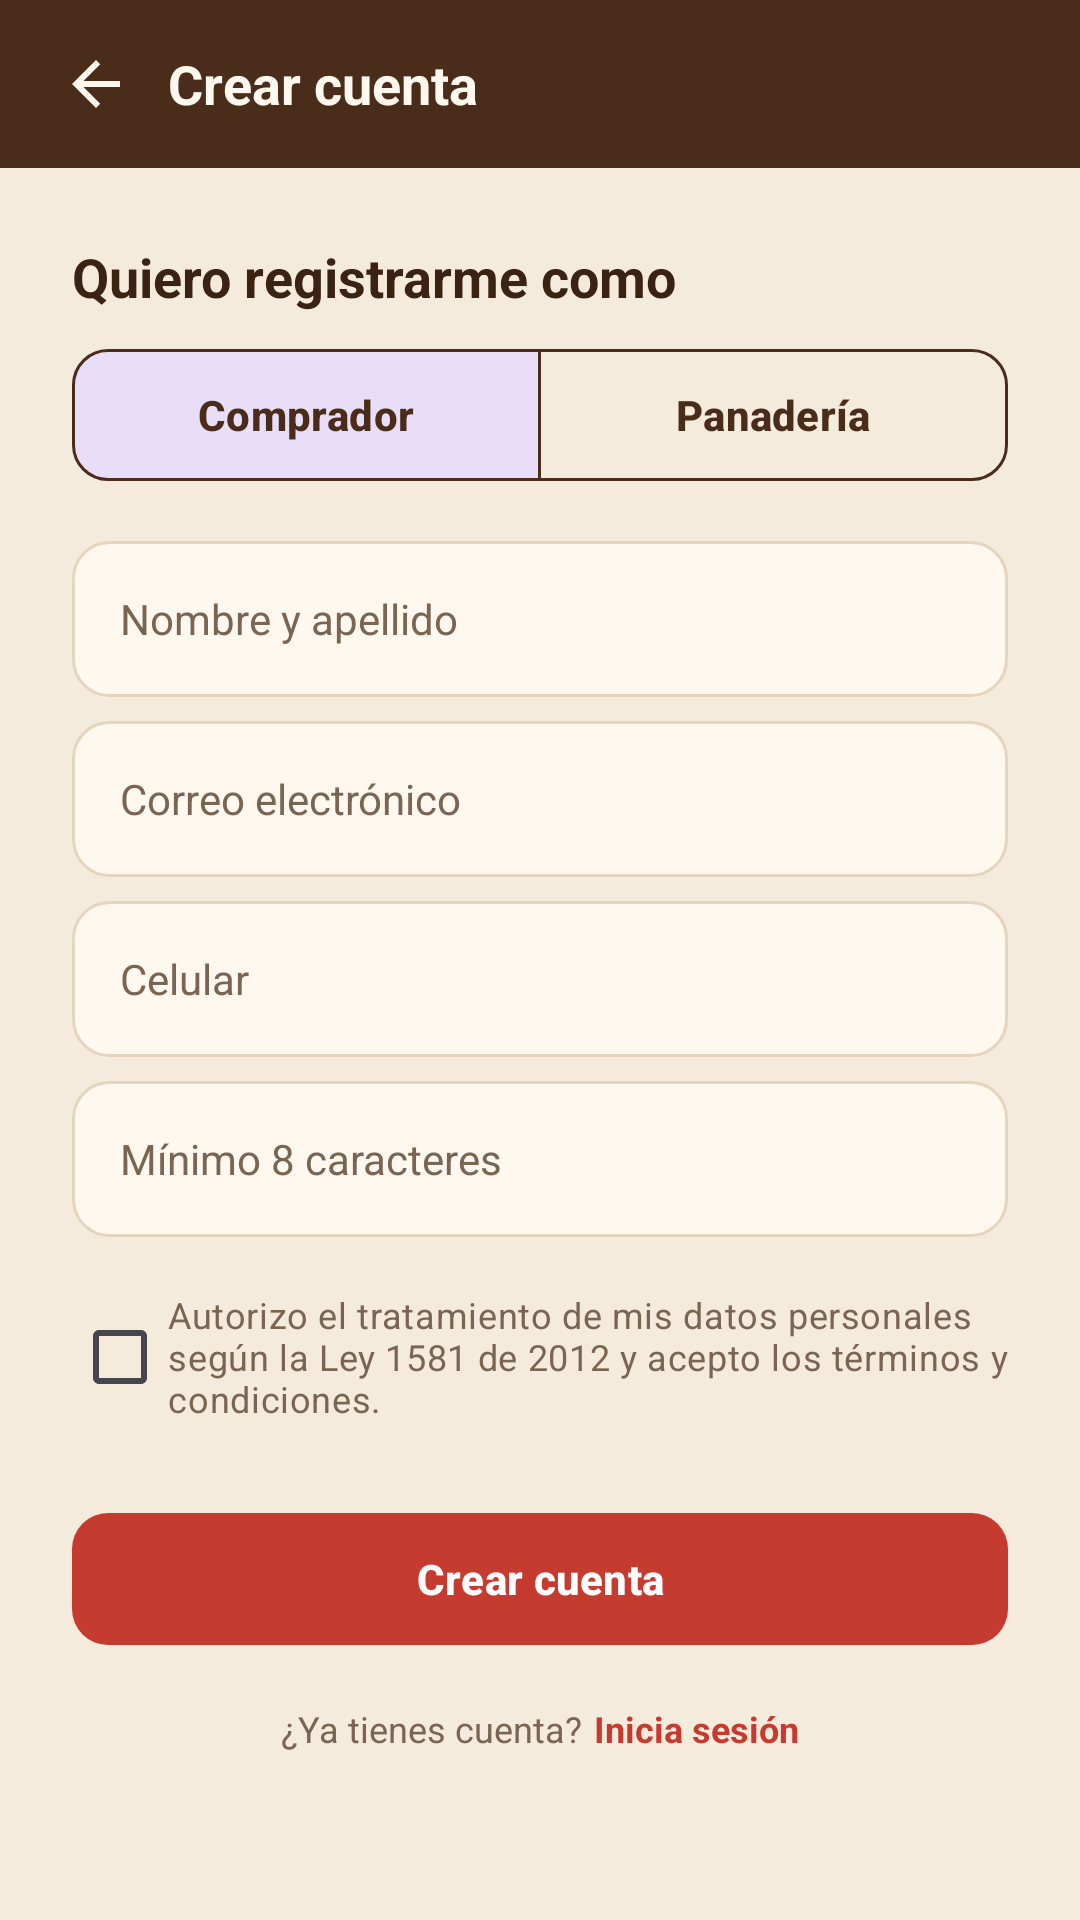

Layout XML and referenced resources for this Android screen:
<!-- AndroidManifest.xml: application theme Theme.Solopan -->
<!-- res/layout/activity_register.xml -->
<?xml version="1.0" encoding="utf-8"?>
<LinearLayout xmlns:android="http://schemas.android.com/apk/res/android"
    android:layout_width="match_parent"
    android:layout_height="match_parent"
    android:orientation="vertical">

    <LinearLayout
        android:layout_width="match_parent"
        android:layout_height="@dimen/topbar_height"
        android:background="@color/brown_dark"
        android:gravity="center_vertical"
        android:orientation="horizontal"
        android:paddingHorizontal="@dimen/spacing_s">

        <ImageButton
            android:id="@+id/btnBack"
            android:layout_width="48dp"
            android:layout_height="48dp"
            android:background="@android:color/transparent"
            android:contentDescription="@string/cd_back"
            android:src="@drawable/ic_arrow_back" />

        <TextView
            style="@style/Text.Subtitle"
            android:layout_width="wrap_content"
            android:layout_height="wrap_content"
            android:text="@string/register_title"
            android:textColor="@color/text_on_dark" />
    </LinearLayout>

    <ScrollView
        android:layout_width="match_parent"
        android:layout_height="0dp"
        android:layout_weight="1">

        <LinearLayout
            android:layout_width="match_parent"
            android:layout_height="wrap_content"
            android:orientation="vertical"
            android:padding="@dimen/spacing_l">

            <TextView
                style="@style/Text.Subtitle"
                android:layout_width="wrap_content"
                android:layout_height="wrap_content"
                android:text="@string/register_role_label" />

            <com.google.android.material.button.MaterialButtonToggleGroup
                android:id="@+id/toggleRole"
                xmlns:app="http://schemas.android.com/apk/res-auto"
                android:layout_width="match_parent"
                android:layout_height="wrap_content"
                android:layout_marginTop="@dimen/spacing_s"
                app:checkedButton="@id/btnRoleBuyer"
                app:selectionRequired="true"
                app:singleSelection="true">

                <com.google.android.material.button.MaterialButton
                    android:id="@+id/btnRoleBuyer"
                    style="@style/Widget.Solopan.Button.Outlined"
                    android:layout_width="0dp"
                    android:layout_height="wrap_content"
                    android:layout_weight="1"
                    android:text="@string/role_buyer" />

                <com.google.android.material.button.MaterialButton
                    android:id="@+id/btnRoleBakery"
                    style="@style/Widget.Solopan.Button.Outlined"
                    android:layout_width="0dp"
                    android:layout_height="wrap_content"
                    android:layout_weight="1"
                    android:text="@string/role_bakery" />
            </com.google.android.material.button.MaterialButtonToggleGroup>

            <EditText
                android:id="@+id/etName"
                style="@style/Widget.Solopan.Input"
                android:layout_width="match_parent"
                android:layout_height="wrap_content"
                android:layout_marginTop="@dimen/spacing_m"
                android:autofillHints="name"
                android:hint="@string/hint_full_name"
                android:inputType="textPersonName" />

            <EditText
                android:id="@+id/etEmail"
                style="@style/Widget.Solopan.Input"
                android:layout_width="match_parent"
                android:layout_height="wrap_content"
                android:layout_marginTop="@dimen/spacing_s"
                android:autofillHints="emailAddress"
                android:hint="@string/hint_email"
                android:inputType="textEmailAddress" />

            <EditText
                android:id="@+id/etPhone"
                style="@style/Widget.Solopan.Input"
                android:layout_width="match_parent"
                android:layout_height="wrap_content"
                android:layout_marginTop="@dimen/spacing_s"
                android:autofillHints="phone"
                android:hint="@string/hint_phone"
                android:inputType="phone" />

            <EditText
                android:id="@+id/etPassword"
                style="@style/Widget.Solopan.Input"
                android:layout_width="match_parent"
                android:layout_height="wrap_content"
                android:layout_marginTop="@dimen/spacing_s"
                android:autofillHints="newPassword"
                android:hint="@string/placeholder_password"
                android:inputType="textPassword" />

            <LinearLayout
                android:id="@+id/layoutSeller"
                android:layout_width="match_parent"
                android:layout_height="wrap_content"
                android:orientation="vertical"
                android:visibility="gone">

                <EditText
                    android:id="@+id/etBakeryName"
                    style="@style/Widget.Solopan.Input"
                    android:layout_width="match_parent"
                    android:layout_height="wrap_content"
                    android:layout_marginTop="@dimen/spacing_s"
                    android:autofillHints="organizationName"
                    android:hint="@string/hint_bakery_name"
                    android:inputType="text" />

                <EditText
                    android:id="@+id/etNit"
                    style="@style/Widget.Solopan.Input"
                    android:layout_width="match_parent"
                    android:layout_height="wrap_content"
                    android:layout_marginTop="@dimen/spacing_s"
                    android:autofillHints="none"
                    android:hint="@string/hint_nit"
                    android:inputType="text" />

                <EditText
                    android:id="@+id/etSchedule"
                    style="@style/Widget.Solopan.Input"
                    android:layout_width="match_parent"
                    android:layout_height="wrap_content"
                    android:layout_marginTop="@dimen/spacing_s"
                    android:autofillHints="none"
                    android:hint="@string/hint_schedule"
                    android:inputType="text" />
            </LinearLayout>

            <CheckBox
                android:id="@+id/cbTerms"
                style="@style/Text.Caption"
                android:layout_width="match_parent"
                android:layout_height="wrap_content"
                android:layout_marginTop="@dimen/spacing_m"
                android:buttonTint="@color/red_primary"
                android:text="@string/terms_text" />

            <com.google.android.material.button.MaterialButton
                android:id="@+id/btnCreate"
                android:layout_width="match_parent"
                android:layout_height="wrap_content"
                android:layout_marginTop="@dimen/spacing_l"
                android:text="@string/register_title" />

            <LinearLayout
                android:layout_width="match_parent"
                android:layout_height="wrap_content"
                android:gravity="center"
                android:orientation="horizontal">

                <TextView
                    style="@style/Text.Caption"
                    android:layout_width="wrap_content"
                    android:layout_height="wrap_content"
                    android:text="@string/register_have_account" />

                <TextView
                    android:id="@+id/tvLogin"
                    style="@style/Text.Caption"
                    android:layout_width="wrap_content"
                    android:layout_height="48dp"
                    android:gravity="center"
                    android:paddingStart="@dimen/spacing_xs"
                    android:text="@string/link_login"
                    android:textColor="@color/red_primary"
                    android:textStyle="bold" />
            </LinearLayout>
        </LinearLayout>
    </ScrollView>
</LinearLayout>
<!-- resources referenced by this layout -->
<resources>
  <color name="brown_dark">#4A2C1A</color>
  <color name="red_primary">#C63B2F</color>
  <color name="text_on_dark">#FFF8EE</color>
  <dimen name="spacing_l">24dp</dimen>
  <dimen name="spacing_m">16dp</dimen>
  <dimen name="spacing_s">8dp</dimen>
  <dimen name="spacing_xs">4dp</dimen>
  <dimen name="topbar_height">56dp</dimen>
  <!-- drawable ic_arrow_back (drawable) -->
  <?xml version="1.0" encoding="utf-8"?>
  <vector xmlns:android="http://schemas.android.com/apk/res/android"
      android:width="24dp" android:height="24dp"
      android:viewportWidth="24" android:viewportHeight="24">
      <path android:fillColor="#FFF8EE"
          android:pathData="M20,11H7.83l5.59,-5.59L12,4l-8,8 8,8 1.41,-1.41L7.83,13H20v-2z" />
  </vector>
  <string name="cd_back">Volver</string>
  <string name="hint_bakery_name">Nombre de la panadería</string>
  <string name="hint_email">Correo electrónico</string>
  <string name="hint_full_name">Nombre y apellido</string>
  <string name="hint_nit">NIT</string>
  <string name="hint_phone">Celular</string>
  <string name="hint_schedule">Horario de atención</string>
  <string name="link_login">Inicia sesión</string>
  <string name="placeholder_password">Mínimo 8 caracteres</string>
  <string name="register_have_account">¿Ya tienes cuenta?</string>
  <string name="register_role_label">Quiero registrarme como</string>
  <string name="register_title">Crear cuenta</string>
  <string name="role_bakery">Panadería</string>
  <string name="role_buyer">Comprador</string>
  <string name="terms_text">Autorizo el tratamiento de mis datos personales según la Ley 1581 de 2012 y acepto los términos y condiciones.</string>
  <style name="Text.Caption" parent="">
          <item name="android:textColor">@color/text_secondary</item>
          <item name="android:textSize">@dimen/text_caption</item>
      </style>
  <style name="Text.Subtitle" parent="">
          <item name="android:textColor">@color/text_primary</item>
          <item name="android:textSize">@dimen/text_subtitle</item>
          <item name="android:textStyle">bold</item>
      </style>
  <style name="Widget.Solopan.Button.Outlined" parent="Widget.Material3.Button.OutlinedButton">
          <item name="strokeColor">@color/brown_dark</item>
          <item name="android:textColor">@color/brown_dark</item>
          <item name="cornerRadius">@dimen/radius_button</item>
          <item name="android:minHeight">@dimen/button_height</item>
          <item name="android:textAllCaps">false</item>
      </style>
  <color name="text_secondary">#7A6552</color>
  <dimen name="text_caption">12sp</dimen>
  <color name="text_primary">#3B2314</color>
  <dimen name="text_subtitle">18sp</dimen>
  <dimen name="radius_button">12dp</dimen>
  <dimen name="button_height">52dp</dimen>
  <!-- drawable bg_input (drawable) -->
  <?xml version="1.0" encoding="utf-8"?>
  <shape xmlns:android="http://schemas.android.com/apk/res/android"
      android:shape="rectangle">
      <solid android:color="@color/cream_surface" />
      <stroke
          android:width="1dp"
          android:color="@color/cream_border" />
      <corners android:radius="@dimen/radius_button" />
  </shape>
  <dimen name="input_height">52dp</dimen>
  <dimen name="text_body">14sp</dimen>
  <color name="white">#FFFFFF</color>
  <color name="cream_border">#E6D5BE</color>
  <color name="cream_surface">#FFF8EE</color>
  <color name="error_red">#B3261E</color>
  <color name="cream_background">#F5EBDD</color>
  <style name="Widget.Solopan.Button" parent="Widget.Material3.Button">
          <item name="backgroundTint">@color/red_primary</item>
          <item name="cornerRadius">@dimen/radius_button</item>
          <item name="android:minHeight">@dimen/button_height</item>
          <item name="android:textAllCaps">false</item>
          <item name="android:textStyle">bold</item>
      </style>
</resources>
